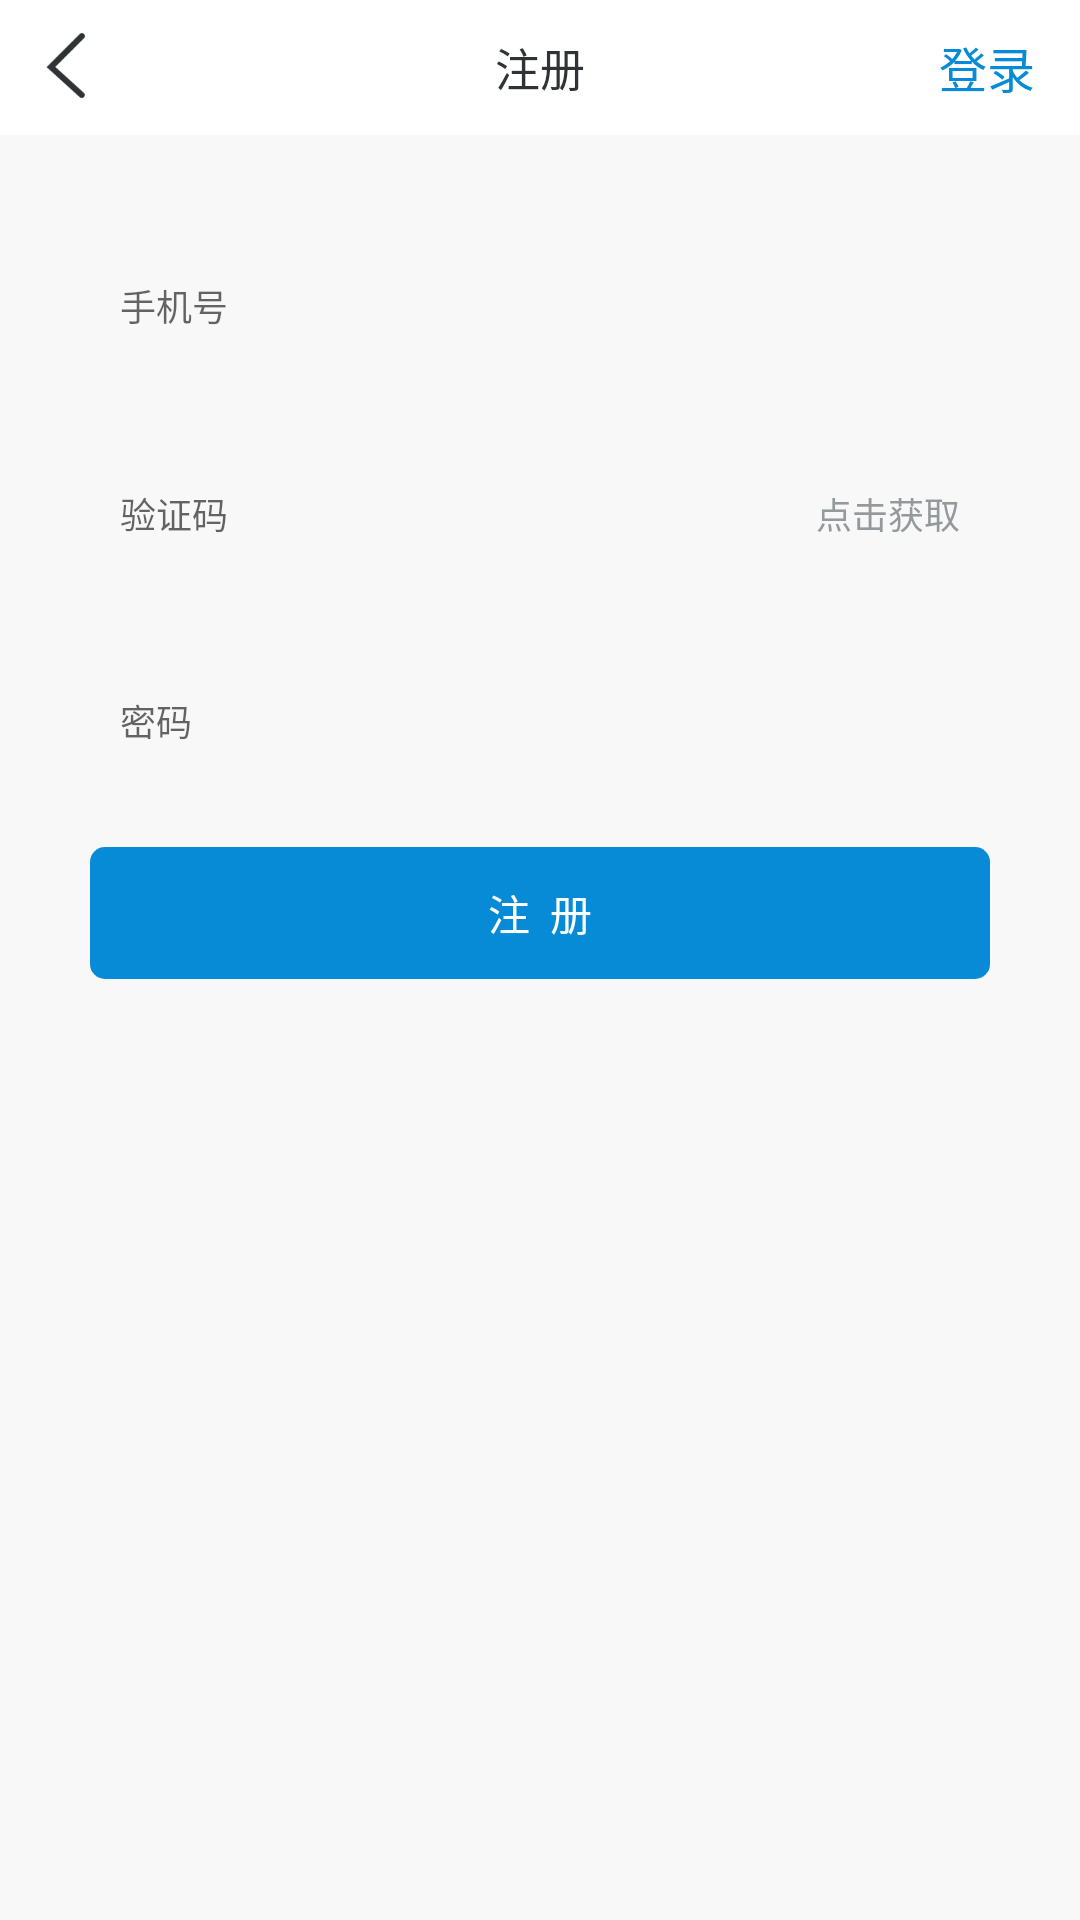

Reconstruct the res/layout file that produces this screen, plus the resources it refers to.
<!-- AndroidManifest.xml: application theme AppTheme -->
<!-- res/layout/activity_register.xml -->
<?xml version="1.0" encoding="utf-8"?>
<RelativeLayout
    xmlns:android="http://schemas.android.com/apk/res/android"
    xmlns:tools="http://schemas.android.com/tools"
    android:layout_width="match_parent"
    android:layout_height="match_parent"
    android:background="@color/appBackground"
    tools:context="cn.palmap.jilinscience.view.RegisterActivity">

    <RelativeLayout
        android:id="@+id/layoutBar"
        android:layout_width="match_parent"
        android:layout_height="45dp"
        android:background="@android:color/white"
        android:paddingLeft="15dp"
        android:paddingRight="15dp">

        <ImageView
            android:id="@+id/imageBack"
            android:layout_width="wrap_content"
            android:layout_height="wrap_content"
            android:layout_centerVertical="true"
            android:src="@mipmap/ic_nav_back"/>

        <TextView
            android:id="@+id/tvTitle"
            android:layout_width="wrap_content"
            android:layout_height="wrap_content"
            android:layout_centerInParent="true"
            android:text="注册"
            android:textColor="#2F3336"
            android:textSize="15sp"/>

        <TextView
            android:id="@+id/tvRight"
            android:layout_width="wrap_content"
            android:layout_height="wrap_content"
            android:layout_alignParentRight="true"
            android:layout_centerVertical="true"
            android:text="登录"
            android:textColor="#078BD7"
            android:textSize="16sp"/>

    </RelativeLayout>

    <LinearLayout
        android:id="@+id/layoutEdit"
        android:layout_width="match_parent"
        android:layout_height="wrap_content"
        android:layout_below="@+id/layoutBar"
        android:orientation="vertical">

        <EditText
            android:inputType="number"
            android:id="@+id/editUserName"
            android:layout_width="match_parent"
            android:layout_height="54dp"
            android:layout_margin="30dp"
            android:background="@drawable/bg_corners_white"
            android:hint="手机号"
            android:paddingLeft="10dp"
            android:textColor="#94999C"
            android:textSize="12sp"/>

        <RelativeLayout
            android:layout_marginTop="-15dp"
            android:id="@+id/layoutUserCode"
            android:paddingLeft="10dp"
            android:paddingRight="10dp"
            android:layout_width="match_parent"
            android:layout_height="54dp"
            android:layout_marginLeft="30dp"
            android:layout_marginRight="30dp"
            android:background="@drawable/bg_corners_white">

            <EditText
                android:layout_marginRight="10dp"
                android:layout_toLeftOf="@+id/tvSendCode"
                android:background="@null"
                android:id="@+id/editUserCode"
                android:layout_width="match_parent"
                android:layout_height="54dp"
                android:hint="验证码"
                android:inputType="text"
                android:textColor="#94999C"
                android:textSize="12sp"/>

            <TextView
                android:textColor="@drawable/txt_tab"
                android:id="@+id/tvSendCode"
                android:textSize="12sp"
                android:layout_centerVertical="true"
                android:layout_alignParentRight="true"
                android:text="点击获取"
                android:gravity="center"
                android:layout_width="wrap_content"
                android:layout_height="match_parent"/>

        </RelativeLayout>

        <EditText
            android:maxEms="20"
            android:layout_marginTop="15dp"
            android:id="@+id/editUserPwd"
            android:layout_width="match_parent"
            android:layout_height="54dp"
            android:layout_marginLeft="30dp"
            android:layout_marginRight="30dp"
            android:background="@drawable/bg_corners_white"
            android:hint="密码"
            android:inputType="textPassword"
            android:paddingLeft="10dp"
            android:textColor="#94999C"
            android:textSize="12sp"/>

    </LinearLayout>

    <TextView
        android:id="@+id/btnRegister"
        android:layout_width="match_parent"
        android:layout_height="44dp"
        android:layout_below="@+id/layoutEdit"
        android:layout_marginLeft="30dp"
        android:layout_marginRight="30dp"
        android:layout_marginTop="15dp"
        android:background="@drawable/bg_corners_blue"
        android:gravity="center"
        android:text="注  册"
        android:textColor="@android:color/white"/>

</RelativeLayout>
<!-- resources referenced by this layout -->
<resources>
  <color name="appBackground">#F8F8F8</color>
  <!-- drawable bg_corners_blue (drawable) -->
  <?xml version="1.0" encoding="utf-8"?>
  <shape xmlns:android="http://schemas.android.com/apk/res/android">
  
      <corners android:radius="5dp"/>
      <solid android:color="#078BD7"/>
  </shape>
  <!-- drawable txt_tab (drawable) -->
  <?xml version="1.0" encoding="utf-8"?>
  <selector xmlns:android="http://schemas.android.com/apk/res/android">
  
      <item android:color="@color/tab_selected" android:state_selected="true"/>
      <item android:color="@color/tab_normal"   android:state_selected="false"/>
  
  </selector>
  <!-- mipmap ic_nav_back: png bitmap (mipmap-xxxhdpi, 1491 bytes) -->
  <style name="AppTheme" parent="Theme.AppCompat.Light.NoActionBar">
          
          <item name="colorPrimary">@color/colorPrimary</item>
          <item name="colorPrimaryDark">@color/colorPrimaryDark</item>
          <item name="colorAccent">@color/colorAccent</item>
      </style>
  <color name="tab_selected">#078BD7</color>
  <color name="tab_normal">#94999C</color>
  <color name="colorPrimary">#3F51B5</color>
  <color name="colorPrimaryDark">#303F9F</color>
  <color name="colorAccent">#078BD7</color>
</resources>
